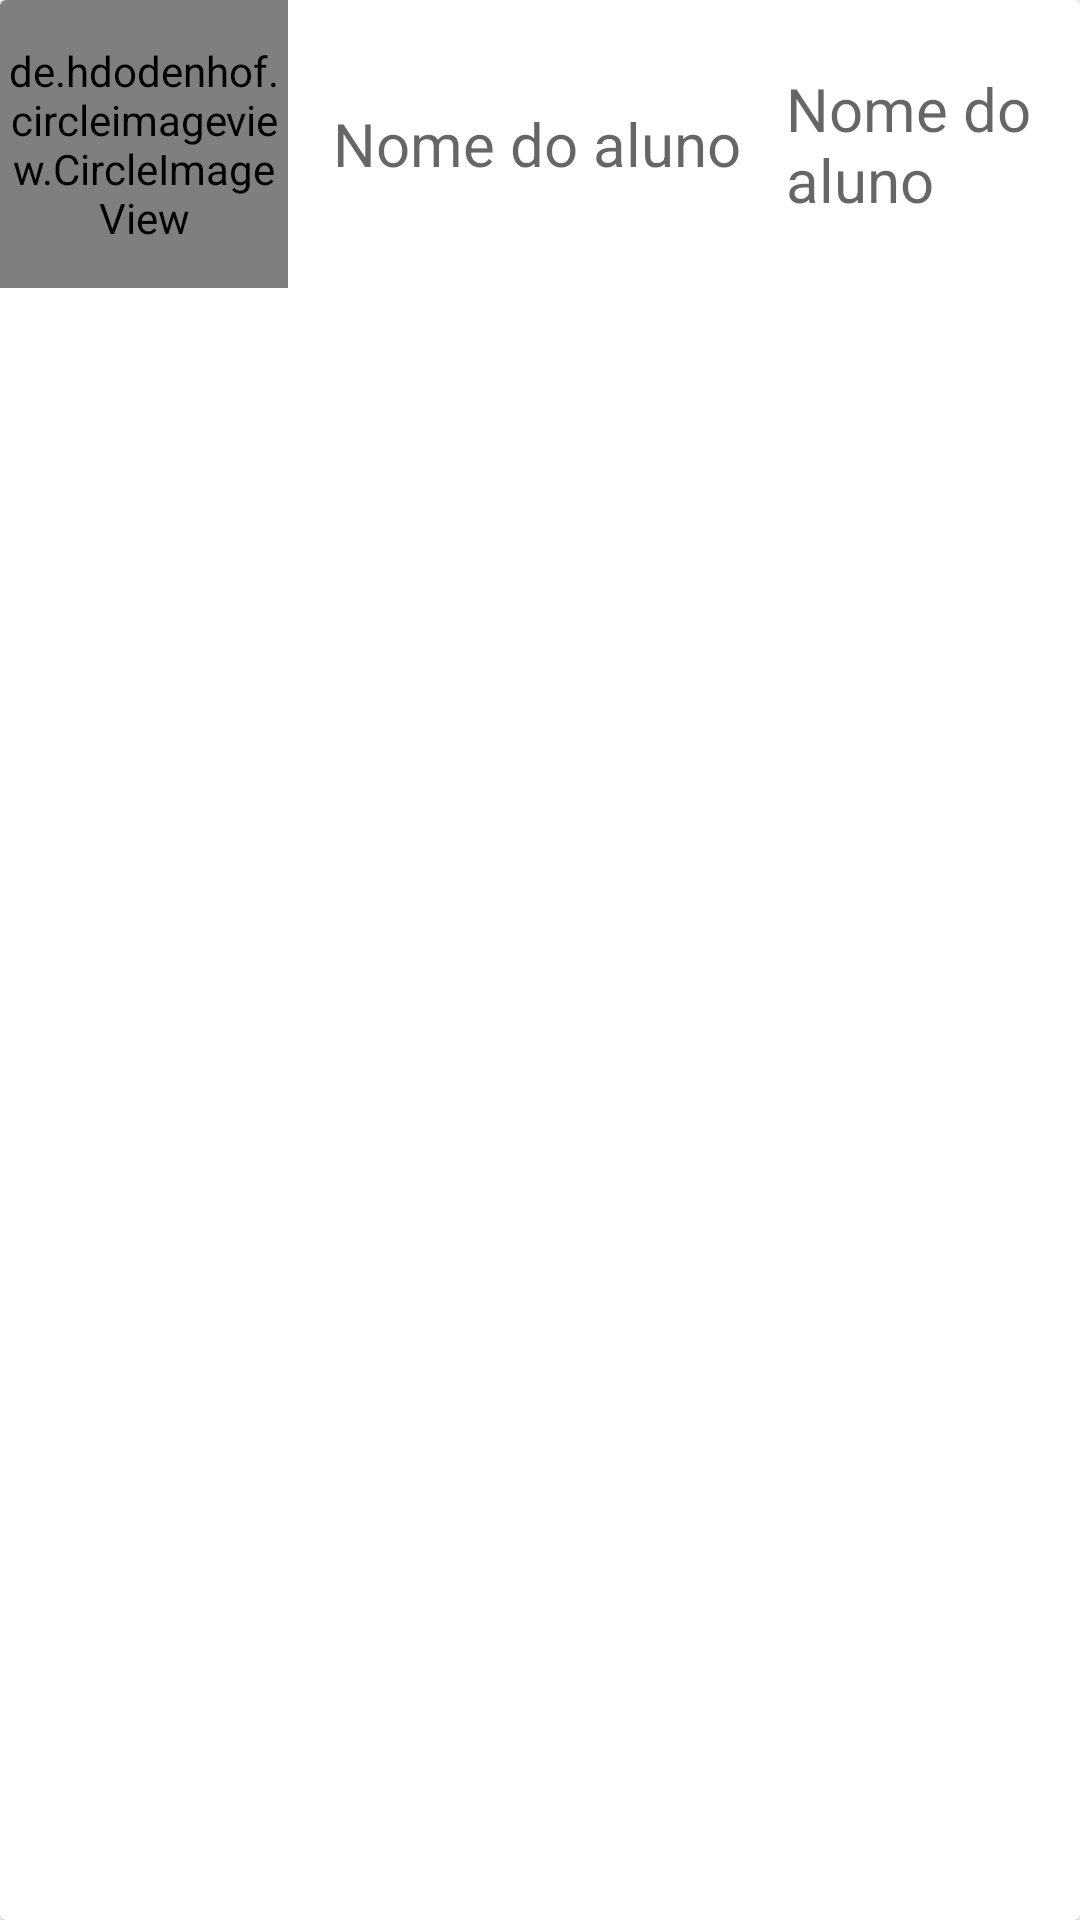

Layout XML and referenced resources for this Android screen:
<!-- AndroidManifest.xml: application theme Theme.Agenda10 -->
<!-- res/layout/activity_aluno.xml -->
<?xml version="1.0" encoding="utf-8"?>
<androidx.cardview.widget.CardView
    xmlns:app="http://schemas.android.com/apk/res-auto"
    xmlns:android="http://schemas.android.com/apk/res/android"
    android:layout_width="match_parent"
    android:layout_height="match_parent"
    android:layout_gravity="center_horizontal"
    android:id="@+id/aluno_card"
    android:layout_margin="15dp">
    <LinearLayout
        android:layout_width="match_parent"
        android:layout_height="wrap_content">
        <de.hdodenhof.circleimageview.CircleImageView
            android:id="@+id/aluno_imagem"
            android:layout_width="96dp"
            android:layout_height="96dp"
            app:civ_border_width="2dp"
            app:civ_border_color="#FF000000"
            android:src="@mipmap/ic_launcher" />

        <TextView
            android:id="@+id/aluno_nome"
            android:layout_width="wrap_content"
            android:layout_height="wrap_content"
            android:layout_gravity="center_vertical"
            android:textSize="20sp"
            android:hint="Nome do aluno"
            android:textColor="@color/black"
            android:layout_marginStart="15dp" />

        <TextView
            android:id="@+id/aluno_matricula"
            android:layout_width="wrap_content"
            android:layout_height="wrap_content"
            android:layout_gravity="center_vertical"
            android:textSize="20sp"
            android:hint="Nome do aluno"
            android:textColor="@color/black"
            android:layout_marginStart="15dp" />

    </LinearLayout>
</androidx.cardview.widget.CardView>
<!-- resources referenced by this layout -->
<resources>
  <style name="Theme.Agenda10" parent="Theme.MaterialComponents.DayNight.DarkActionBar">
          
          <item name="colorPrimary">@color/purple_500</item>
          <item name="colorPrimaryVariant">@color/purple_700</item>
          <item name="colorOnPrimary">@color/white</item>
          
          <item name="colorSecondary">@color/teal_200</item>
          <item name="colorSecondaryVariant">@color/teal_700</item>
          <item name="colorOnSecondary">@color/black</item>
          
          <item name="android:statusBarColor" tools:targetApi="l">?attr/colorPrimaryVariant</item>
          
      </style>
  <!-- not gathered from this repository: default colours our renderer supplied (Android Studio template values) -->
  <color name="purple_500">#FF6200EE</color>
  <color name="purple_700">#FF3700B3</color>
  <color name="teal_200">#FF03DAC5</color>
  <color name="teal_700">#FF018786</color>
  <color name="black">#FF000000</color>
  <color name="white">#FFFFFFFF</color>
</resources>
